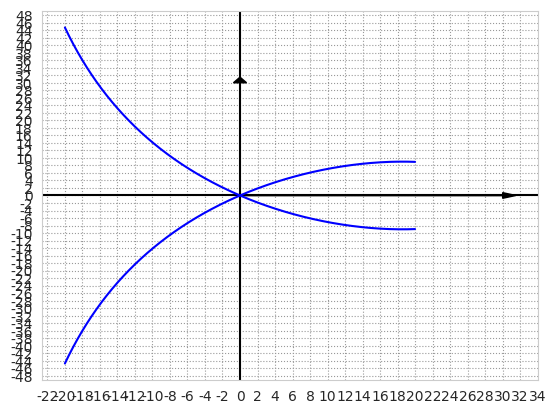

Reproduce this figure in Python.
import seaborn as sns
import numpy as np
import matplotlib.pyplot as plt
from pylab import *




sns.set_style("whitegrid", {"grid.color": ".6", "grid.linestyle": ":"})




a = 30
A = -20
B = 20
y1 = []
y2 = []
x1 = []


ax = plt.gca()
ax.axhline(y=0, color='k')
ax.axvline(x=0, color='k')

ax.arrow(x=0, y=5, dx=-0.5, dy=-1)
ax.arrow(x=0, y=5, dx=0.5, dy=-1)

ax.arrow(x=5, y=0, dx=-1, dy=1)
ax.arrow(x=5, y=0, dx=-1, dy=-1)

arrow(x=0, y=0, dx=a, dy=0, head_width=0.05*a, head_length=0.05*a, color='black')
arrow(x=0, y=0, dx=0, dy=a, head_width=0.05*a, head_length=0.05*a, color='black')





for x in np.arange(A, B, 0.01):
    x = round(x, 2)
    x1.append(x)
    y1.append(np.sqrt((x**2*(a-x))/(a+x)))
    y2.append(-np.sqrt((x**2*(a-x))/(a+x)))



ax = sns.lineplot(x=x1, y=y1, color='blue')
sns.lineplot(x=x1, y=y2, color='blue')
ax.yaxis.set_major_locator(MultipleLocator(2))  # шаг сетки по y
ax.xaxis.set_major_locator(MultipleLocator(2))  # шаг сетки по x
plt.show()

